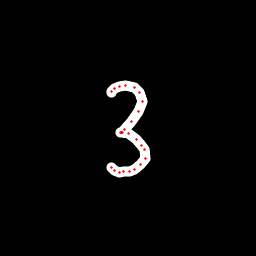

Data behind this chart, as committed beside it:
x, y, hover, eod
111.4, 92.56, 0.0, 0.0
111.8, 91.13, 0.0, 0.0
114.9, 88.81, 0.0, 0.0
119.4, 86.02, 0.0, 0.0
125.7, 85.62, 0.0, 0.0
134.8, 87.29, 0.0, 0.0
139.6, 92.14, 0.0, 0.0
142.1, 101.5, 0.0, 0.0
138.9, 111.6, 0.0, 0.0
131.8, 121.1, 0.0, 0.0
124.4, 129.7, 0.0, 0.0
121.5, 132.2, 0.0, 0.0
121, 132.6, 0.0, 0.0
121.1, 132.6, 0.0, 0.0
122.4, 132.5, 0.0, 0.0
128, 133.9, 0.0, 0.0
136.8, 139.1, 0.0, 0.0
141.9, 145.2, 0.0, 0.0
144.2, 149.3, 0.0, 0.0
145, 158.1, 0.0, 0.0
140.7, 165, 0.0, 0.0
134.8, 169.1, 0.0, 0.0
129, 171.3, 0.0, 0.0
123.4, 171.4, 0.0, 0.0
119, 172.1, 0.0, 0.0
115, 170.1, 0.0, 0.0
111.7, 167.9, 0.0, 1.0
